Image classification data set "images" (stefanschoeberl/akt-deeplearning-projekt on GitHub). Class labels (2): drums, piano.

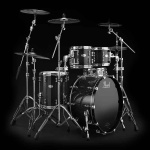
Label: drums

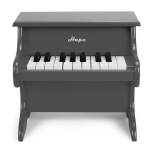
Label: piano

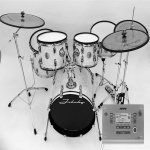
Label: drums

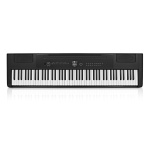
Label: piano

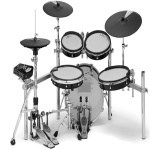
Label: drums

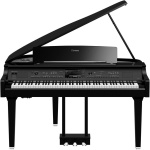
Label: piano
